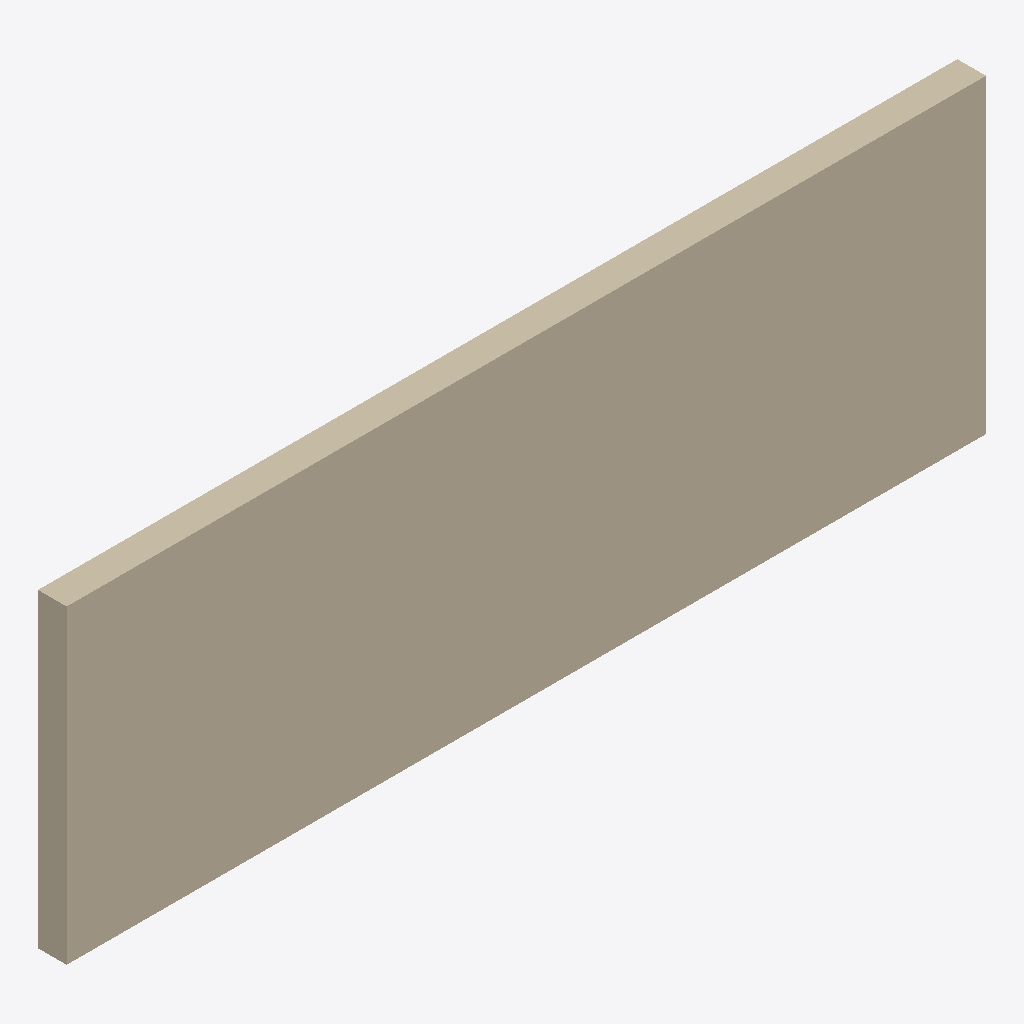
Isometric view of an IFC building model (IFC-SPF (STEP), schema IFC4, length unit metre), seen from the south-west, elements coloured by IFC class: 1 wall (beige).
Extent 8.0 m × 0.2 m × 2.7 m (x, y, z). Elements (1): 1 IfcWall.

HEADER;
FILE_DESCRIPTION(('ViewDefinition[DesignTransferView]'),'2;1');
FILE_NAME('/dev/null','2026-10-04T17:23:05+03:00',(''),(''),'IfcOpenShell 0.9.0','IfcOpenShell 0.9.0','Nobody');
FILE_SCHEMA(('IFC4'));
ENDSEC;
DATA;
#1=IFCPROJECT('0hGy62Bnr7q9RBDal7jtdV',$,'Synthetic',$,$,$,$,(#8),#3);
#10=IFCSITE('2dPeXRo19Ebu8hSVxj0aQ$',$,'Site',$,$,$,$,$,$,$,$,$,$,$);
#11=IFCBUILDING('04PZkTK6DBkf5ApZOsrKrz',$,'Building',$,$,$,$,$,$,$,$,$);
#12=IFCBUILDINGSTOREY('38CWa2cvPDcAI_ikL8Pg1I',$,'Ground',$,$,$,$,$,$,$);
#16=IFCWALL('3ifxa2cW98BAmjY9CLHGzg',$,'South',$,$,#38,#32,$,$);
ENDSEC;
